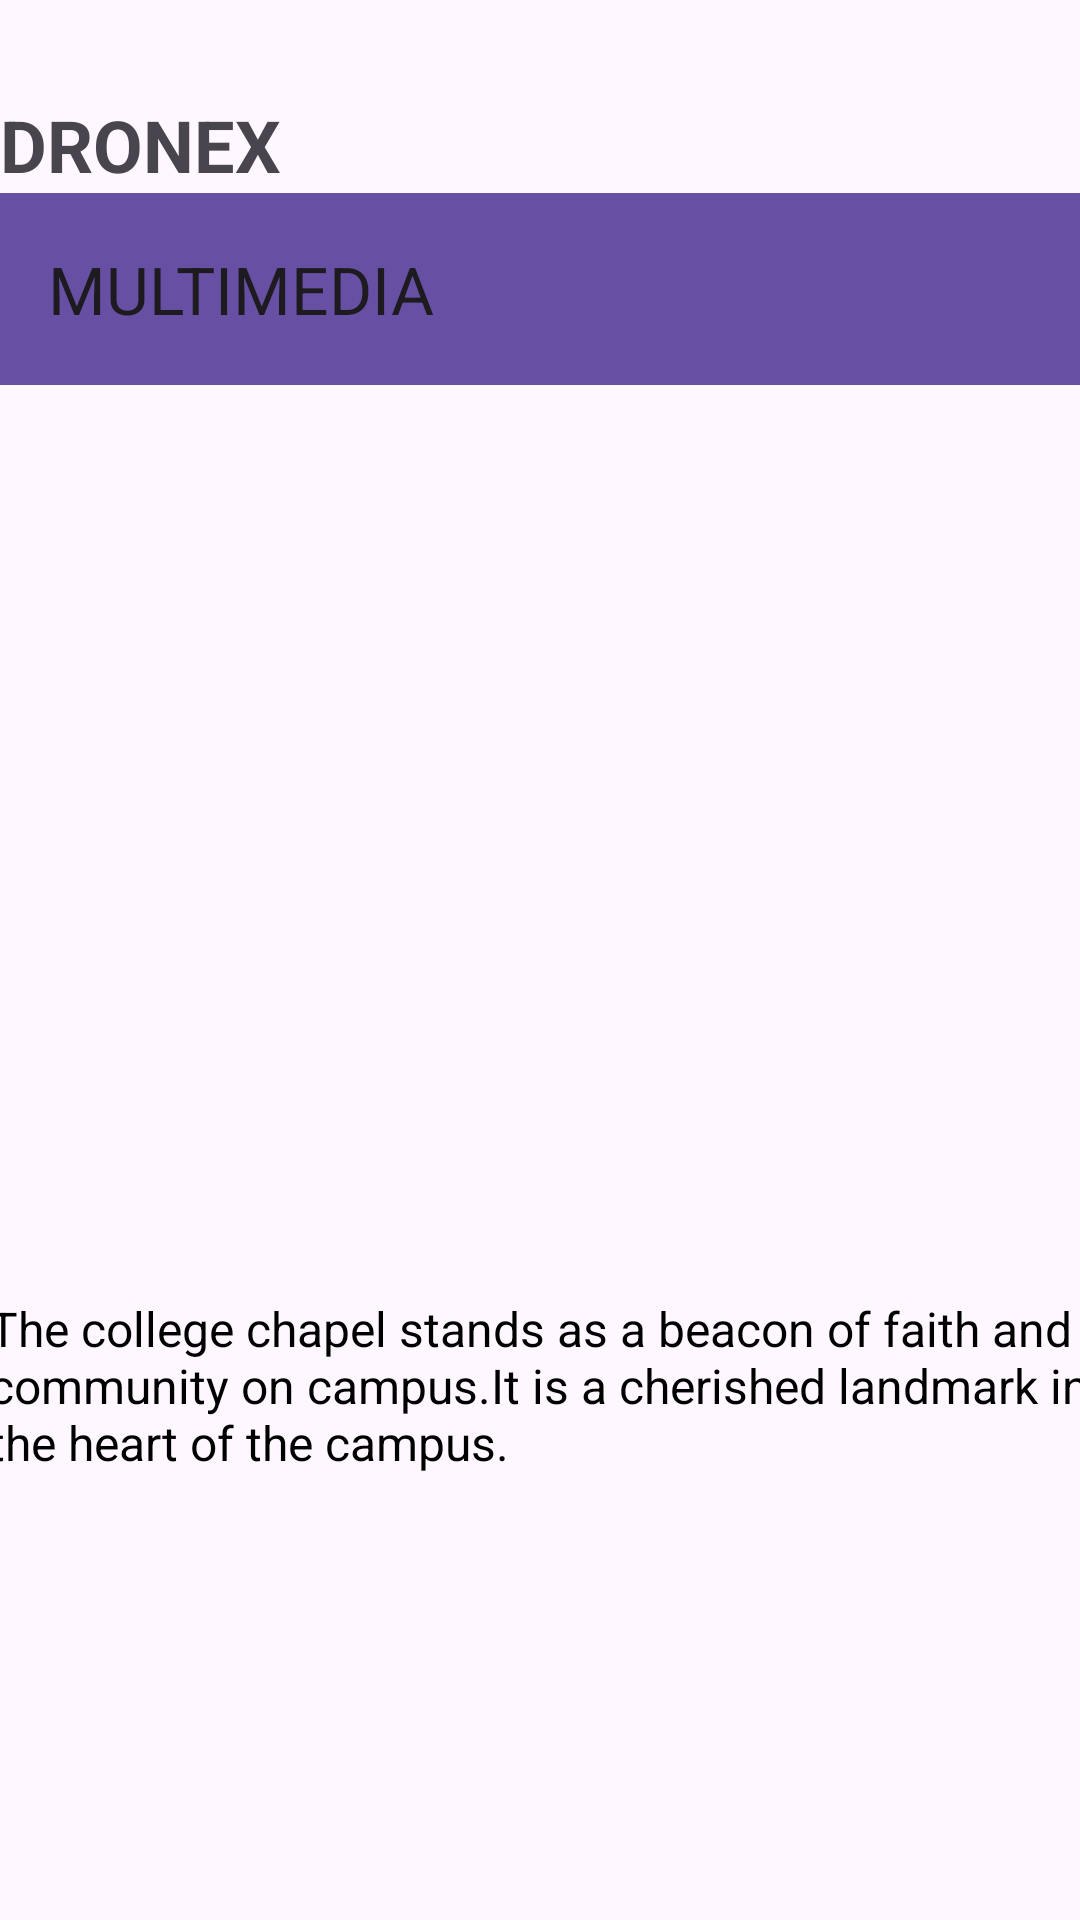

This screen was rendered from an Android layout file. Write that file and the resources it references.
<!-- AndroidManifest.xml: application theme Theme.Material3.Light.NoActionBar -->
<!-- res/layout/activity_multimedia_intercation.xml -->
<?xml version="1.0" encoding="utf-8"?>
<androidx.drawerlayout.widget.DrawerLayout xmlns:android="http://schemas.android.com/apk/res/android"
    xmlns:app="http://schemas.android.com/apk/res-auto"
    xmlns:tools="http://schemas.android.com/tools"
    android:id="@+id/drawer_layout"
    android:layout_width="match_parent"
    android:layout_height="match_parent">

    
    <RelativeLayout
        android:layout_width="match_parent"
        android:layout_height="match_parent">

        
        <TextView
            android:id="@+id/textViewDronex"
            android:layout_width="wrap_content"
            android:layout_height="wrap_content"
            android:text="DRONEX"
            android:textSize="24sp"
            android:textStyle="bold"
            app:layout_constraintTop_toTopOf="parent"
            app:layout_constraintStart_toStartOf="parent"
            app:layout_constraintEnd_toEndOf="parent"
            android:layout_marginTop="32dp"/>

        
        <androidx.appcompat.widget.Toolbar
            android:id="@+id/toolbar"
            android:layout_width="match_parent"
            android:layout_height="?attr/actionBarSize"
            android:background="?attr/colorPrimary"
            android:theme="?attr/actionBarTheme"
            app:navigationIcon="@drawable/ic_menu_foreground"
            app:popupTheme="@style/ThemeOverlay.AppCompat.Light"
            android:layout_below="@id/textViewDronex"
            app:title="MULTIMEDIA"
            android:gravity="center"/>

        
        <androidx.constraintlayout.widget.ConstraintLayout
            android:id="@+id/multimedia_console"
            android:layout_width="match_parent"
            android:layout_height="436dp"
            android:layout_below="@id/toolbar"
            android:layout_centerInParent="true">

            
            <ImageView
                android:id="@+id/multimedia_view"
                android:layout_width="387dp"
                android:layout_height="158dp"
                android:scaleType="centerCrop"
                android:src="@drawable/chapel"
                app:layout_constraintBottom_toTopOf="@id/caption_text"
                app:layout_constraintEnd_toEndOf="parent"
                app:layout_constraintStart_toStartOf="parent"
                app:layout_constraintTop_toTopOf="parent" />

            
            <TextView
                android:id="@+id/caption_text"
                android:layout_width="368dp"
                android:layout_height="wrap_content"
                android:background="@android:color/transparent"
                android:ellipsize="end"
                android:inputType="textMultiLine"
                android:maxLines="3"
                android:scrollbars="vertical"
                android:text="@string/aboutChapel"
                android:textColor="@android:color/black"
                android:textSize="16sp"
                app:layout_constraintBottom_toBottomOf="parent"
                app:layout_constraintEnd_toEndOf="parent"
                app:layout_constraintStart_toStartOf="parent"
                app:layout_constraintTop_toBottomOf="@id/multimedia_view" />

        </androidx.constraintlayout.widget.ConstraintLayout>

    </RelativeLayout>

    
    <com.google.android.material.navigation.NavigationView
        android:id="@+id/navigation_view"
        android:layout_width="wrap_content"
        android:layout_height="match_parent"
        android:layout_gravity="start"
        app:menu="@menu/navigation_menu" />

</androidx.drawerlayout.widget.DrawerLayout>
<!-- resources referenced by this layout -->
<resources>
  <string name="aboutChapel">"The college chapel stands as a beacon of faith and community on campus.It is a cherished landmark in the heart of the campus."</string>
</resources>
